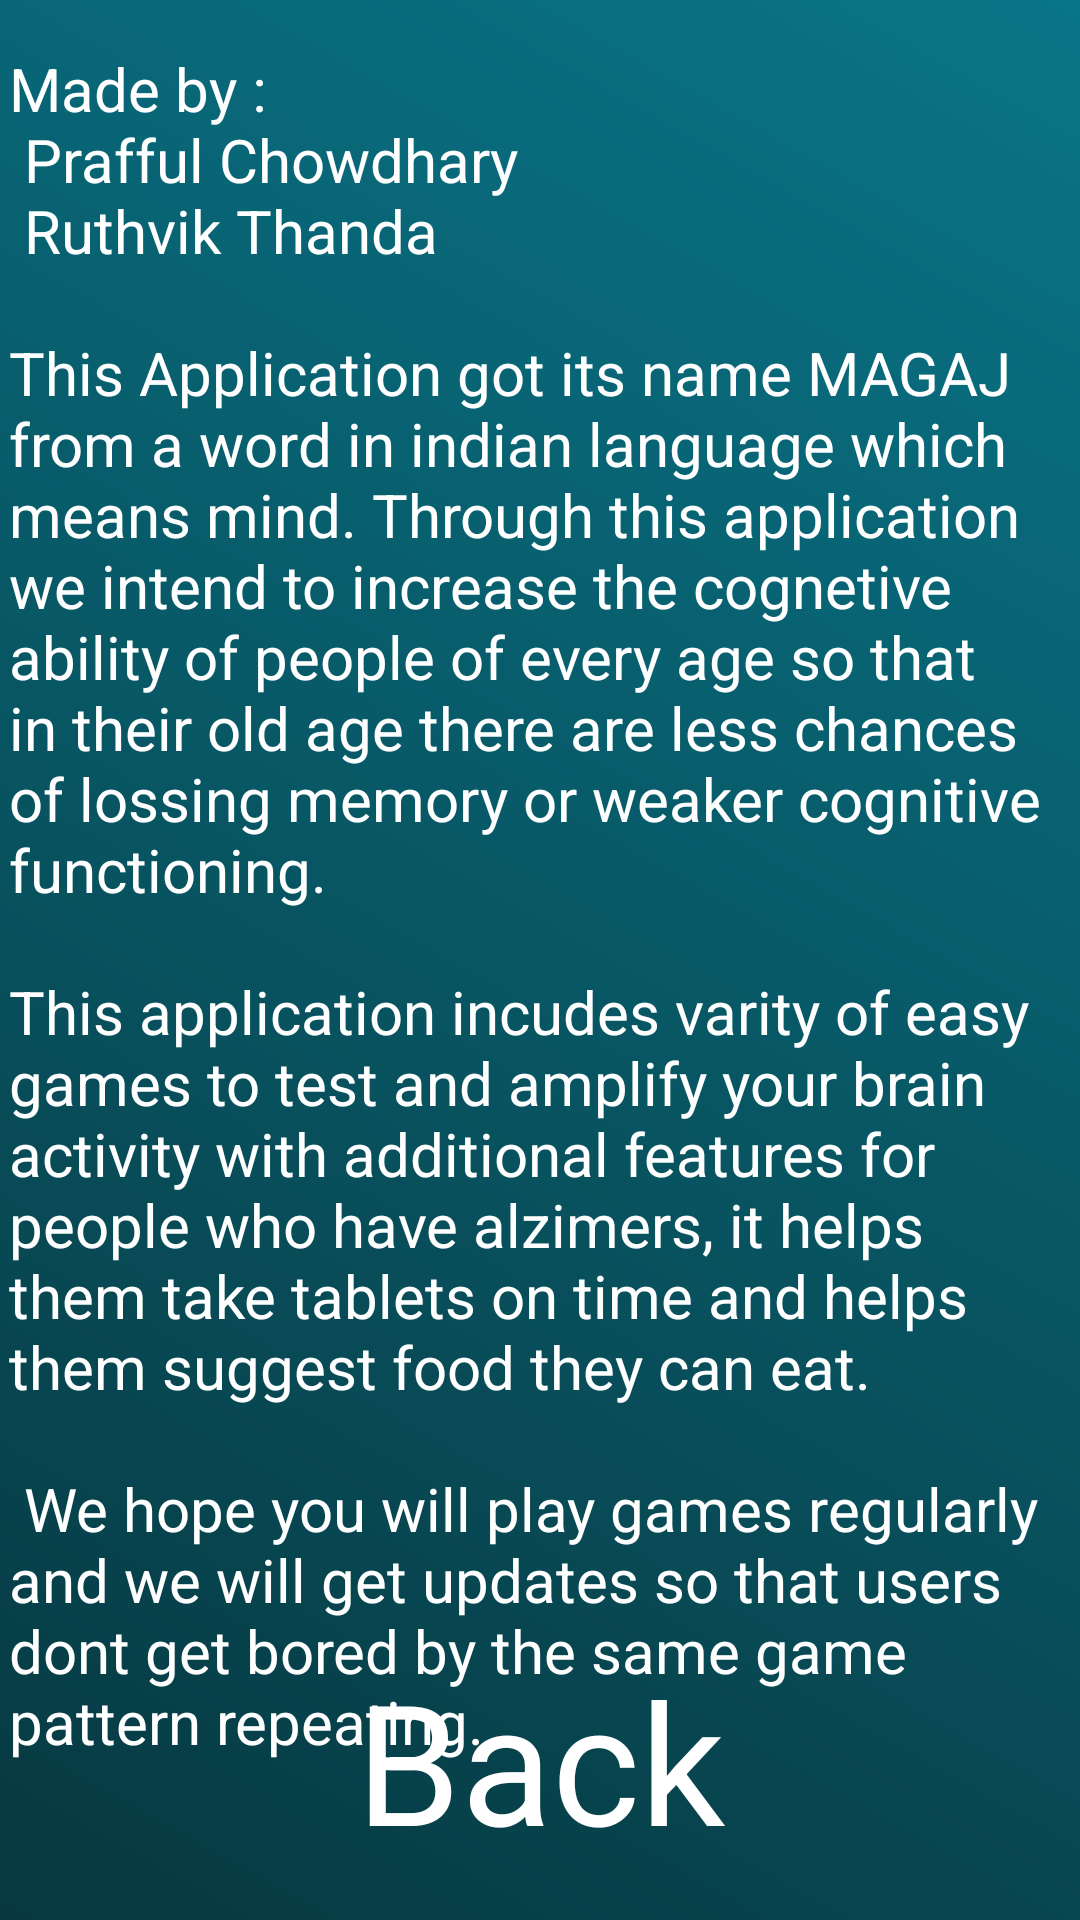

Here is an Android app screen rendered from its layout file. Give the layout XML and the strings, colors and styles it references.
<!-- AndroidManifest.xml: application theme AppTheme -->
<!-- res/layout/activity_about.xml -->
<?xml version="1.0" encoding="utf-8"?>
<androidx.constraintlayout.widget.ConstraintLayout xmlns:android="http://schemas.android.com/apk/res/android"
    xmlns:app="http://schemas.android.com/apk/res-auto"
    xmlns:tools="http://schemas.android.com/tools"
    android:background="@drawable/background_gradient"
    android:layout_width="match_parent"
    android:layout_height="match_parent"
    tools:context=".AboutActivity">

    <TextView
        android:id="@+id/textView2"
        android:layout_width="354dp"
        android:layout_height="627dp"
        android:layout_marginTop="16dp"
        android:text="@string/About_section"
        android:textSize="20sp"
        android:textColor="#ffffff"
        app:layout_constraintEnd_toEndOf="parent"
        app:layout_constraintStart_toStartOf="parent"
        app:layout_constraintTop_toTopOf="parent" />

    <TextView
        android:id="@+id/back_text"
        android:layout_width="wrap_content"
        android:layout_height="wrap_content"
        android:layout_marginBottom="16dp"
        android:text="@string/Back"
        android:textColor="#FFFFFF"
        android:textSize="56sp"
        app:fontFamily="@font/didact_gothic"
        app:layout_constraintBottom_toBottomOf="parent"
        app:layout_constraintEnd_toEndOf="parent"
        app:layout_constraintStart_toStartOf="parent" />
</androidx.constraintlayout.widget.ConstraintLayout>
<!-- resources referenced by this layout -->
<resources>
  <!-- drawable background_gradient (drawable) -->
  <?xml version="1.0" encoding="utf-8"?>
  <shape xmlns:android="http://schemas.android.com/apk/res/android">
      <gradient
          android:type="linear"
          android:angle="45"
          android:startColor="#073840"
          android:endColor="#097588" />
  </shape>
  <string name="About_section">Made by :\n      Prafful Chowdhary\n      Ruthvik Thanda\n\nThis Application got its name MAGAJ from a word in indian language which means mind. Through this application we intend to increase the cognetive ability of people of every age so that in their old age there are less chances of lossing memory or weaker cognitive functioning.\n\nThis application incudes varity of easy games to test and amplify your brain activity with additional features for people who have alzimers, it helps them take tablets on time and helps them suggest food they can eat.\n\n We hope you will play games regularly and we will get updates so that users dont get bored by the same game pattern repeating.</string>
  <string name="Back">Back</string>
  <style name="AppTheme" parent="Theme.AppCompat.Light.DarkActionBar">
          
          <item name="colorPrimary">#097588</item>
          <item name="colorPrimaryDark">#073840</item>
          <item name="colorAccent">#ffffff</item>
      </style>
</resources>
